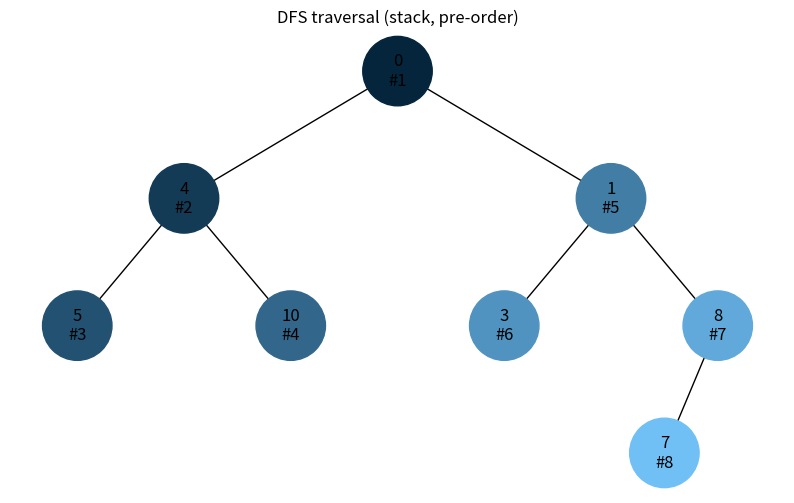
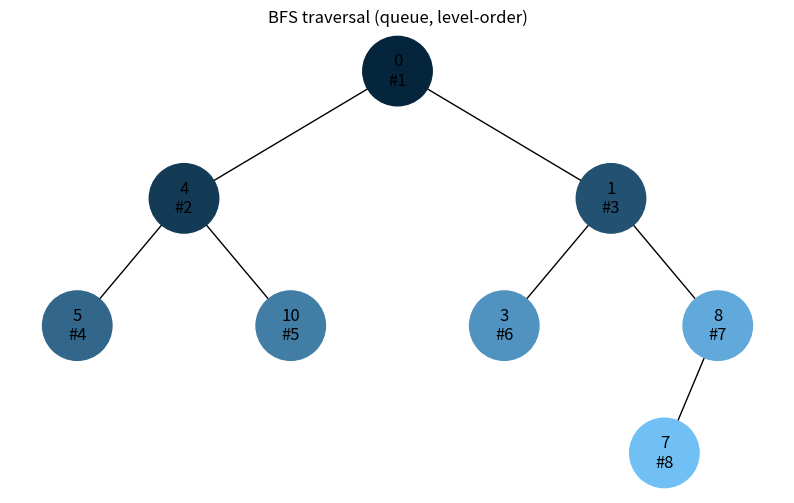

Reproduce these figures in Python, in order.
import uuid
from collections import deque
from typing import Callable

import matplotlib.pyplot as plt
import networkx as nx


class Node:
    def __init__(self, key, color: str = "skyblue") -> None:
        self.left: "Node | None" = None
        self.right: "Node | None" = None
        self.val = key
        self.color = color
        self.id = str(uuid.uuid4())


def add_edges(graph: nx.DiGraph, node: Node | None, pos: dict, x: float = 0, y: float = 0, layer: int = 1) -> nx.DiGraph:
    if node is not None:
        graph.add_node(node.id, color=node.color, label=node.val)
        if node.left:
            graph.add_edge(node.id, node.left.id)
            l = x - 1 / 2 ** layer
            pos[node.left.id] = (l, y - 1)
            add_edges(graph, node.left, pos, x=l, y=y - 1, layer=layer + 1)
        if node.right:
            graph.add_edge(node.id, node.right.id)
            r = x + 1 / 2 ** layer
            pos[node.right.id] = (r, y - 1)
            add_edges(graph, node.right, pos, x=r, y=y - 1, layer=layer + 1)
    return graph


def gradient_color(step: int, total: int, base_hue: tuple[int, int, int] = (18, 150, 240)) -> str:
    """Generate a colour for visit number `step` (0..total-1).
    The first visited node gets the darkest shade, the last — the lightest.
    Returns a #RRGGBB hex string.
    """
    if total <= 1:
        ratio = 0.0
    else:
        ratio = step / (total - 1)
    # interpolate between dark (factor 0.25) and light (factor 1.0)
    factor = 0.25 + 0.75 * ratio
    r, g, b = base_hue
    rr = min(255, int(r * factor + (255 - r) * (ratio * 0.4)))
    gg = min(255, int(g * factor + (255 - g) * (ratio * 0.4)))
    bb = min(255, int(b * factor + (255 - b) * (ratio * 0.4)))
    return f"#{rr:02X}{gg:02X}{bb:02X}"


def count_nodes(root: Node | None) -> int:
    if root is None:
        return 0
    return 1 + count_nodes(root.left) + count_nodes(root.right)


def dfs_iterative(root: Node | None) -> list[Node]:
    """Iterative DFS using a stack — left child visited before right (pre-order)."""
    if root is None:
        return []
    order: list[Node] = []
    stack: list[Node] = [root]
    while stack:
        node = stack.pop()
        order.append(node)
        # push right first so left is popped first
        if node.right is not None:
            stack.append(node.right)
        if node.left is not None:
            stack.append(node.left)
    return order


def bfs_iterative(root: Node | None) -> list[Node]:
    """Iterative BFS using a queue — level-order traversal."""
    if root is None:
        return []
    order: list[Node] = []
    queue: deque[Node] = deque([root])
    while queue:
        node = queue.popleft()
        order.append(node)
        if node.left is not None:
            queue.append(node.left)
        if node.right is not None:
            queue.append(node.right)
    return order


def draw_traversal(root: Node, traversal: Callable[[Node | None], list[Node]], title: str) -> None:
    visit_order = traversal(root)
    total = len(visit_order)
    # assign gradient colours by visit order
    for step, node in enumerate(visit_order):
        node.color = gradient_color(step, total)

    tree = nx.DiGraph()
    pos = {root.id: (0.0, 0.0)}
    add_edges(tree, root, pos)

    colors = [tree.nodes[n]["color"] for n in tree.nodes]
    # label: "value (step+1)"
    visit_step = {node.id: i + 1 for i, node in enumerate(visit_order)}
    labels = {
        n: f"{tree.nodes[n]['label']}\n#{visit_step.get(n, '?')}"
        for n in tree.nodes
    }

    plt.figure(figsize=(10, 6))
    plt.title(title)
    nx.draw(
        tree,
        pos=pos,
        labels=labels,
        arrows=False,
        node_size=2500,
        node_color=colors,
    )
    plt.show()


def build_sample_tree() -> Node:
    root = Node(0)
    root.left = Node(4)
    root.left.left = Node(5)
    root.left.right = Node(10)
    root.right = Node(1)
    root.right.left = Node(3)
    root.right.right = Node(8)
    root.right.right.left = Node(7)
    return root


if __name__ == "__main__":
    print("DFS (stack, pre-order):")
    root = build_sample_tree()
    draw_traversal(root, dfs_iterative, title="DFS traversal (stack, pre-order)")

    print("BFS (queue, level-order):")
    root = build_sample_tree()
    draw_traversal(root, bfs_iterative, title="BFS traversal (queue, level-order)")
